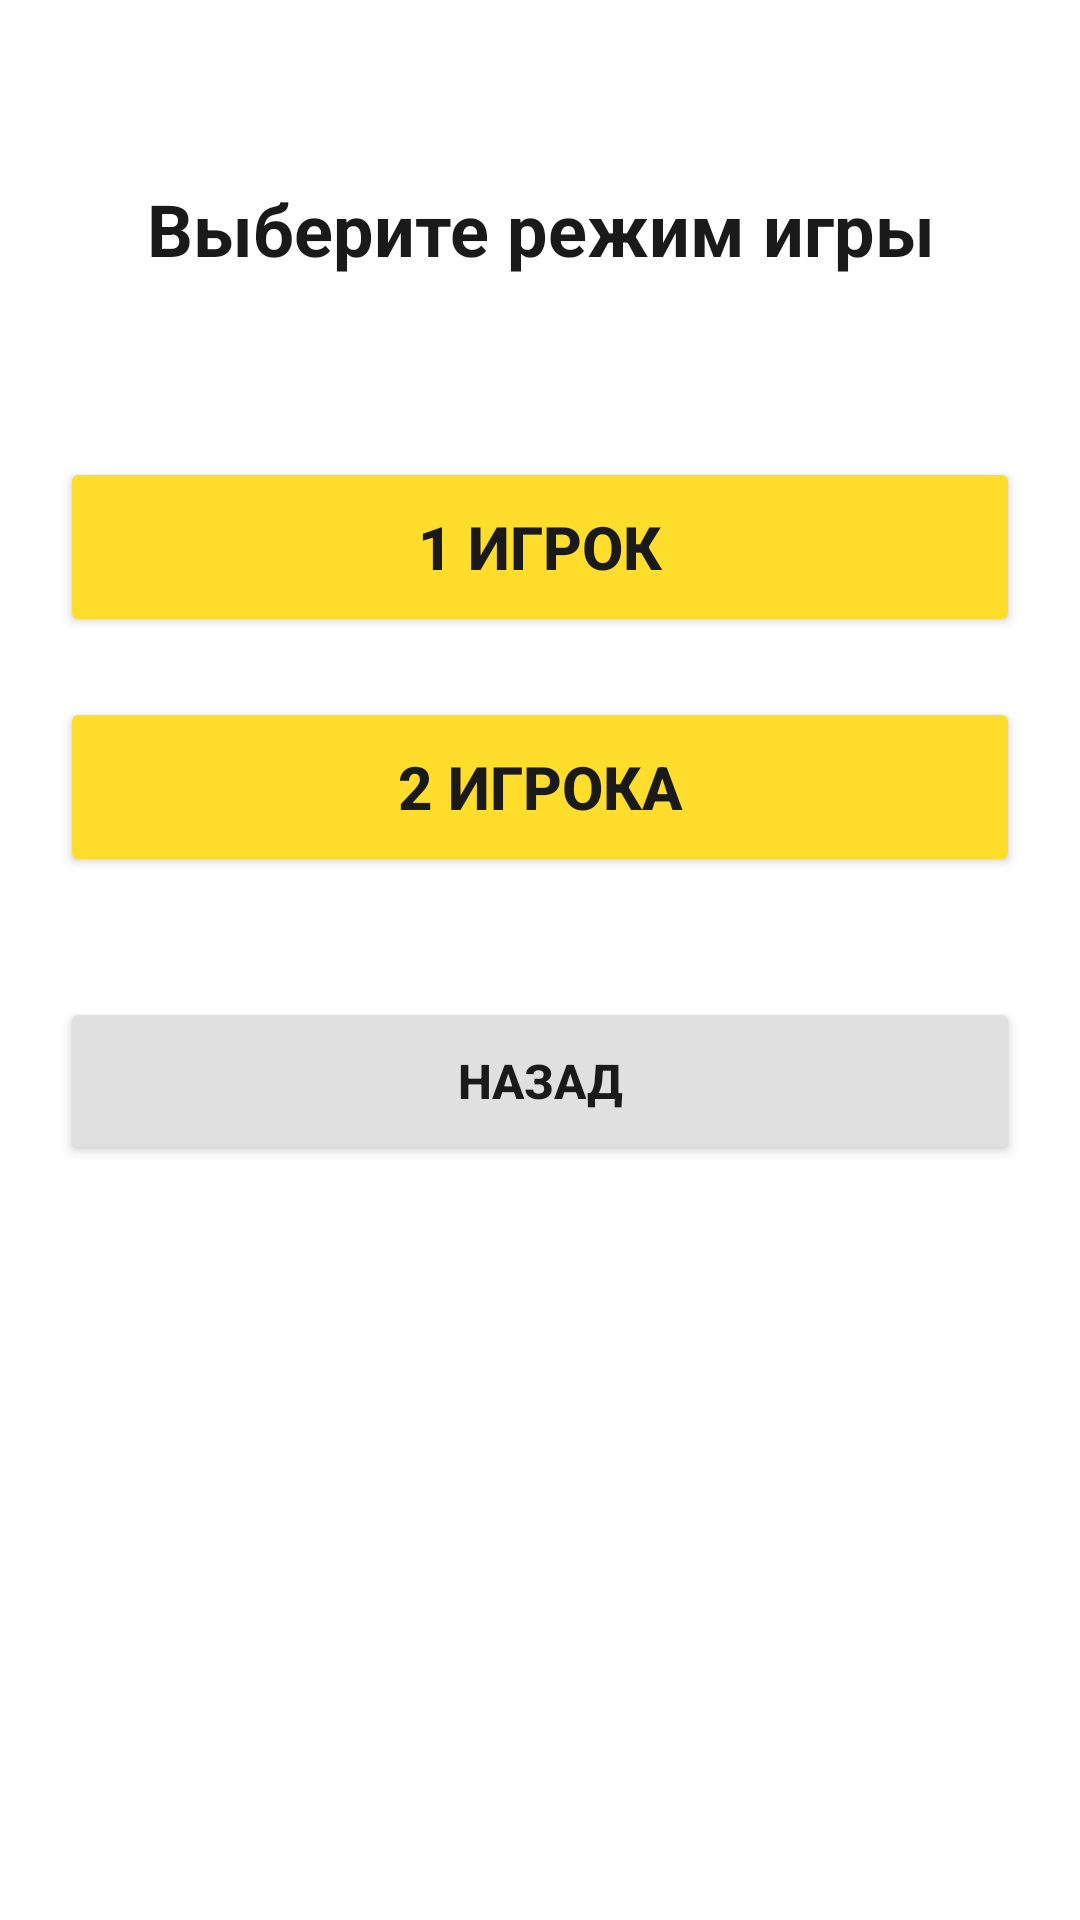

The Android layout XML behind this screen, and the referenced resources:
<!-- AndroidManifest.xml: application theme Theme.BullsAndCows -->
<!-- res/layout/activity_mode_select.xml -->
<?xml version="1.0" encoding="utf-8"?>

<LinearLayout xmlns:android="http://schemas.android.com/apk/res/android"
    android:layout_width="match_parent"
    android:layout_height="match_parent"
    android:orientation="vertical"
    android:background="#FFFFFF"
    android:padding="20dp">

    <TextView
        android:layout_width="match_parent"
        android:layout_height="wrap_content"
        android:text="Выберите режим игры"
        android:textSize="24sp"
        android:textStyle="bold"
        android:textColor="#1A1A1A"
        android:gravity="center"
        android:layout_marginTop="40dp"
        android:layout_marginBottom="60dp" />

    <Button
        android:id="@+id/button_one_player"
        android:layout_width="match_parent"
        android:layout_height="60dp"
        android:layout_marginBottom="20dp"
        android:text="1 ИГРОК"
        android:textSize="20sp"
        android:textStyle="bold"
        android:backgroundTint="#FFDD2D"
        android:textColor="#1A1A1A"
        android:textAllCaps="false" />

    <Button
        android:id="@+id/button_two_players"
        android:layout_width="match_parent"
        android:layout_height="60dp"
        android:layout_marginBottom="40dp"
        android:text="2 ИГРОКА"
        android:textSize="20sp"
        android:textStyle="bold"
        android:backgroundTint="#FFDD2D"
        android:textColor="#1A1A1A"
        android:textAllCaps="false" />

    
    <Button
        android:id="@+id/back_button"
        android:layout_width="match_parent"
        android:layout_height="56dp"
        android:layout_gravity="bottom"
        android:text="НАЗАД"
        android:textSize="16sp"
        android:textStyle="bold"
        android:backgroundTint="#E0E0E0"
        android:textColor="#1A1A1A" />

</LinearLayout>
<!-- resources referenced by this layout -->
<resources>
  <style name="Theme.BullsAndCows" parent="Theme.AppCompat.Light.NoActionBar">
          <item name="colorPrimary">#FFDD2D</item> 
          <item name="colorPrimaryDark">#1A1A1A</item> 
          <item name="colorAccent">#FFDD2D</item> 
          <item name="android:windowBackground">#FFFFFF</item>
          <item name="android:statusBarColor">#FFDD2D</item>
      </style>
</resources>
